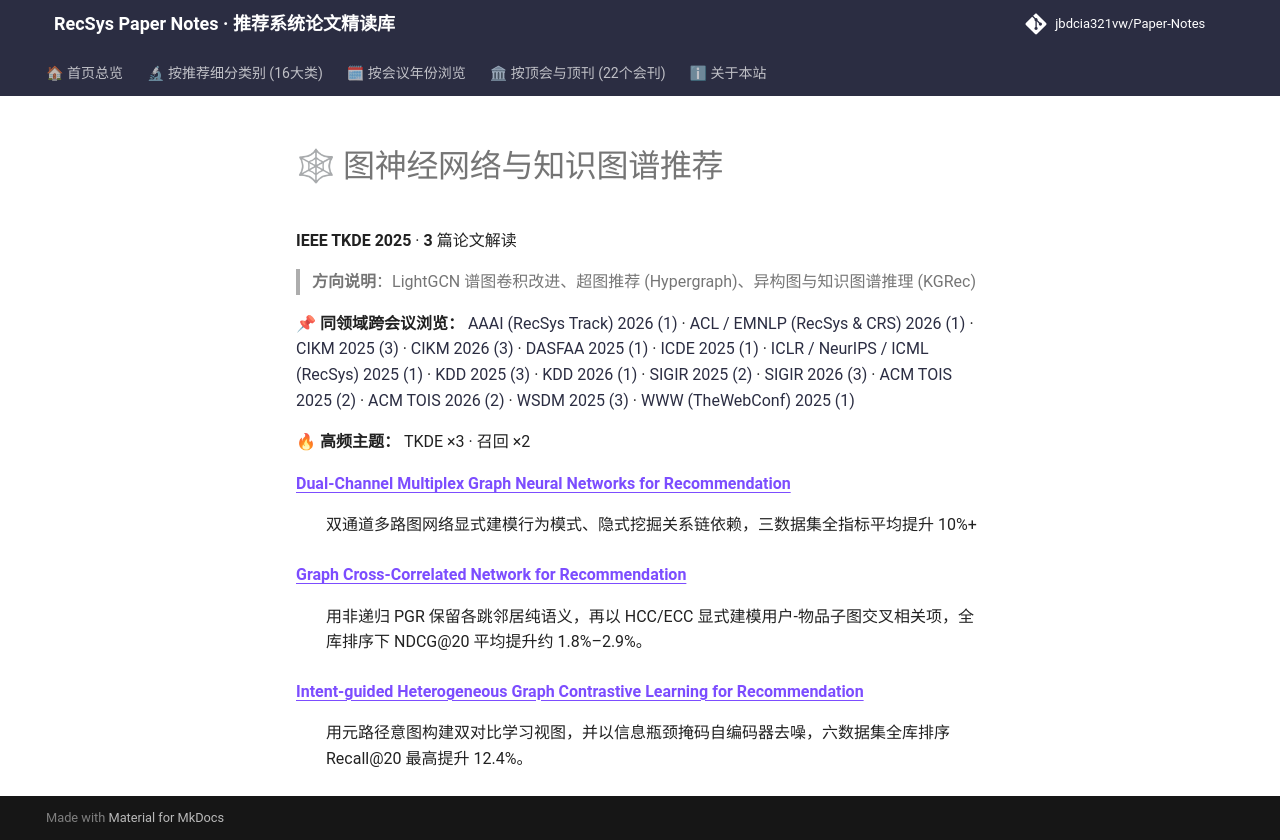

repository: jbdcia321vw/Paper-Notes · page: venues/TKDE/2025/graph_rec/index.html · generator: mkdocs

# 🕸 图神经网络与知识图谱推荐

**IEEE TKDE 2025** · **3** 篇论文解读

> **方向说明**：LightGCN 谱图卷积改进、超图推荐 (Hypergraph)、异构图与知识图谱推理 (KGRec)

📌 **同领域跨会议浏览：** [AAAI (RecSys Track) 2026 (1)](../../../AAAI/2026/graph_rec/) · [ACL / EMNLP (RecSys & CRS) 2026 (1)](../../../ACL_EMNLP/2026/graph_rec/) · [CIKM 2025 (3)](../../../CIKM/2025/graph_rec/) · [CIKM 2026 (3)](../../../CIKM/2026/graph_rec/) · [DASFAA 2025 (1)](../../../DASFAA/2025/graph_rec/) · [ICDE 2025 (1)](../../../ICDE/2025/graph_rec/) · [ICLR / NeurIPS / ICML (RecSys) 2025 (1)](../../../ICLR_NeurIPS_ICML/2025/graph_rec/) · [KDD 2025 (3)](../../../KDD/2025/graph_rec/) · [KDD 2026 (1)](../../../KDD/2026/graph_rec/) · [SIGIR 2025 (2)](../../../SIGIR/2025/graph_rec/) · [SIGIR 2026 (3)](../../../SIGIR/2026/graph_rec/) · [ACM TOIS 2025 (2)](../../../TOIS/2025/graph_rec/) · [ACM TOIS 2026 (2)](../../../TOIS/2026/graph_rec/) · [WSDM 2025 (3)](../../../WSDM/2025/graph_rec/) · [WWW (TheWebConf) 2025 (1)](../../../WWW/2025/graph_rec/)

🔥 **高频主题：** TKDE ×3 · 召回 ×2

<dl>
<dt><strong><a href="dual_channel_multiplex_graph_neural_networks_for_recommendation/">Dual-Channel Multiplex Graph Neural Networks for Recommendation</a></strong></dt>
<dd>
<p>双通道多路图网络显式建模行为模式、隐式挖掘关系链依赖，三数据集全指标平均提升 10%+</p>
</dd>
<dt><strong><a href="graph_cross_correlated_network_for_recommendation/">Graph Cross-Correlated Network for Recommendation</a></strong></dt>
<dd>
<p>用非递归 PGR 保留各跳邻居纯语义，再以 HCC/ECC 显式建模用户-物品子图交叉相关项，全库排序下 NDCG@20 平均提升约 1.8%–2.9%。</p>
</dd>
<dt><strong><a href="intent_guided_heterogeneous_graph_contrastive_learning_for_recommendation/">Intent-guided Heterogeneous Graph Contrastive Learning for Recommendation</a></strong></dt>
<dd>
<p>用元路径意图构建双对比学习视图，并以信息瓶颈掩码自编码器去噪，六数据集全库排序 Recall@20 最高提升 12.4%。</p>
</dd>
</dl>
